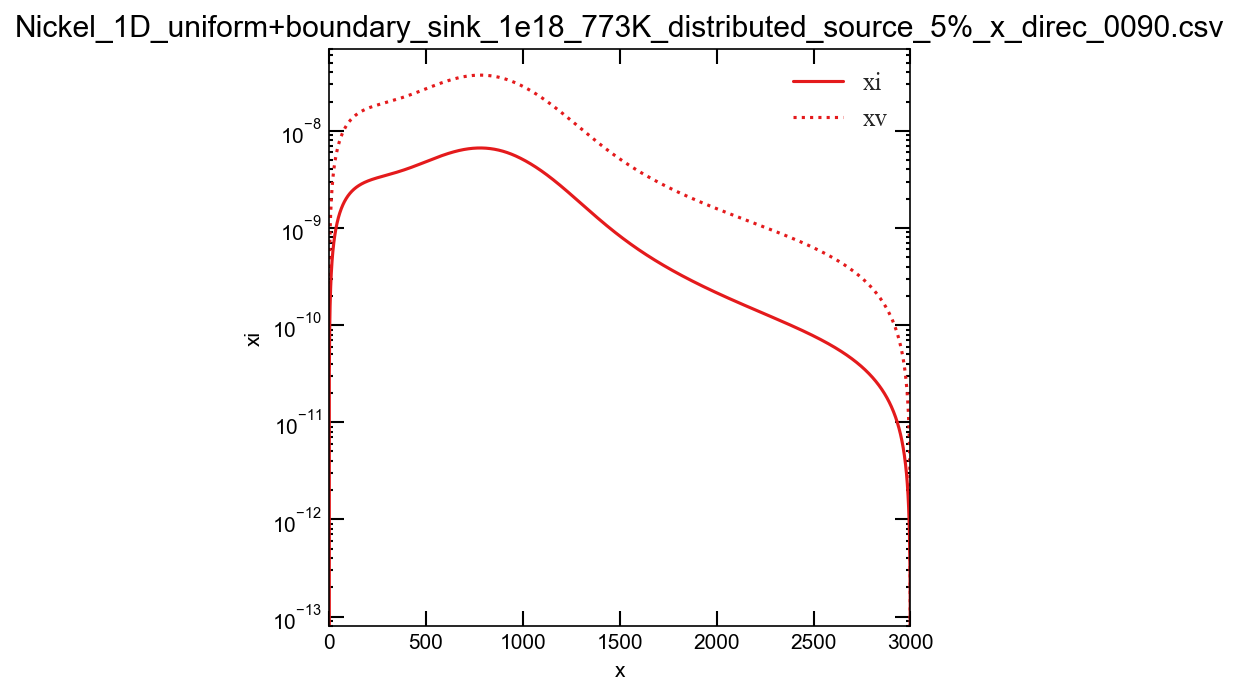

Data behind this chart, as committed beside it:
x, y, z, id, xi, xv, jvx, jix, xie, xve, Di, Dv, K0_dist_FP, K0_dist_II, super_saturation, void_nucleation_rate
0, 0, 0, 0, 0, 3.7e-11, -3.2026208337528e-11, -3.18298169452e-11, 0, 3.7e-11, 1, 0.181, 2.2622735593755e-13, 9.5403363319204e-24, 1, 4.3037883693406e-07
1, 0, 0, 1, 3.18298169452e-11, 2.139403775554e-10, -3.2026208337528e-11, -3.18298169452e-11, 0, 3.7e-11, 1, 0.181, 2.2623323415188e-13, 9.818479170555e-24, 1.029, 5.0330279858717e-07
2, 0, 0, 2, 6.3433430436854e-11, 3.8963100451353e-10, -3.180000347942e-11, -3.1603613491654e-11, 0, 3.7e-11, 1, 0.181, 2.2623877588307e-13, 1.0104478483309e-23, 1.059, 5.8599993817272e-07
3, 0, 0, 3, 9.4810901921417e-11, 5.6407221264192e-10, -3.1573858671239e-11, -3.1377471484563e-11, 0, 3.7e-11, 1, 0.181, 2.2624398314318e-13, 1.0398548610828e-23, 1.088, 6.7945319667757e-07
4, 0, 0, 4, 1.2596233300498e-10, 7.3726455563977e-10, -3.1347814082611e-11, -3.1151431083561e-11, 0, 3.7e-11, 1, 0.181, 2.2624885797588e-13, 1.070090952035e-23, 1.117, 7.8471319232768e-07
5, 0, 0, 5, 1.5688786458619e-10, 9.0920880434742e-10, -3.1121909016086e-11, -3.0925531581211e-11, 0, 3.7e-11, 1, 0.181, 2.2625340245697e-13, 1.1011786947138e-23, 1.147, 9.0290082044289e-07
6, 0, 0, 6, 1.8758767599614e-10, 1.0799059419943e-09, -3.0896181914088e-11, -3.0699811409952e-11, 0, 3.7e-11, 1, 0.181, 2.2625761869474e-13, 1.1331412539294e-23, 1.176, 1.0352098735452e-06
7, 0, 0, 7, 2.1806198414543e-10, 1.2493571594865e-09, -3.0670670366089e-11, -3.0474308149284e-11, 0, 3.7e-11, 1, 0.181, 2.2626150883045e-13, 1.1660024006042e-23, 1.205, 1.1829096807058e-06
8, 0, 0, 8, 2.4831104267858e-10, 1.4175638507352e-09, -3.0445411116005e-11, -3.0249058533159e-11, 0, 3.7e-11, 1, 0.181, 2.2626507503876e-13, 1.1997865269535e-23, 1.235, 1.3473477651356e-06
9, 0, 0, 9, 2.7833514113617e-10, 1.5845276080269e-09, -3.0220440069801e-11, -3.0024098457587e-11, 0, 3.7e-11, 1, 0.181, 2.2626831952817e-13, 1.2345186620287e-23, 1.264, 1.5299525190378e-06
10, 0, 0, 10, 3.081346041246e-10, 1.7502502174373e-09, -2.9995792303283e-11, -2.9799462988432e-11, 0, 3.7e-11, 1, 0.181, 2.262712445415e-13, 1.2702244876304e-23, 1.293, 1.732235894763e-06
11, 0, 0, 11, 3.37709790494e-10, 1.9147336542885e-09, -2.9771502070075e-11, -2.9575186369396e-11, 0, 3.7e-11, 1, 0.181, 2.2627385235634e-13, 1.3069303545986e-23, 1.323, 1.9557961113193e-06
12, 0, 0, 12, 3.6706109252417e-10, 2.077980078652e-09, -2.9547602809778e-11, -2.9351302030167e-11, 0, 3.7e-11, 1, 0.181, 2.262761452855e-13, 1.3446632994909e-23, 1.352, 2.2023203753063e-06
13, 0, 0, 13, 3.961889351189e-10, 2.2399918308966e-09, -2.9324127156278e-11, -2.9127842594738e-11, 0, 3.7e-11, 1, 0.181, 2.262781256775e-13, 1.3834510616546e-23, 1.381, 2.4735876153581e-06
14, 0, 0, 14, 4.2509377500878e-10, 2.4007714272845e-09, -2.9101106946212e-11, -2.8904839889872e-11, 0, 3.7e-11, 1, 0.181, 2.2627979591702e-13, 1.4233221007035e-23, 1.41, 2.7714712291947e-06
15, 0, 0, 15, 4.5377609996249e-10, 2.5603215556137e-09, -2.8878573227581e-11, -2.8682324953716e-11, 0, 3.7e-11, 1, 0.181, 2.262811584254e-13, 1.4643056144077e-23, 1.44, 3.097941842394e-06
16, 0, 0, 16, 4.8223642800703e-10, 2.7186450709092e-09, -2.8656556268486e-11, -2.8460328044538e-11, 0, 3.7e-11, 1, 0.181, 2.2628221566111e-13, 1.5064315570051e-23, 1.469, 3.4550700780114e-06
17, 0, 0, 17, 5.1047530665662e-10, 2.8757449911633e-09, -2.8435085565992e-11, -2.8238878649594e-11, 0, 3.7e-11, 1, 0.181, 2.2628297012023e-13, 1.5497306579454e-23, 1.498, 3.8450293361883e-06
18, 0, 0, 18, 5.3849331215073e-10, 3.0316244931252e-09, -2.8214189855103e-11, -2.8018005494102e-11, 0, 3.7e-11, 1, 0.181, 2.2628342433697e-13, 1.5942344410742e-23, 1.528, 4.2700985829044e-06
19, 0, 0, 19, 5.6629104870106e-10, 3.1862869081409e-09, -2.7993897117846e-11, -2.7797736550329e-11, 0, 3.7e-11, 1, 0.181, 2.2628358088416e-13, 1.6399752442689e-23, 1.557, 4.732665147035e-06
20, 0, 0, 20, 5.9386914774782e-10, 3.3397357180439e-09, -2.7774234592443e-11, -2.7578099046764e-11, 0, 3.7e-11, 1, 0.181, 2.2628344237374e-13, 1.6869862395352e-23, 1.586, 5.235227524902e-06
21, 0, 0, 21, 6.212282672252e-10, 3.4919745510968e-09, -2.7555228782576e-11, -2.7359119477384e-11, 0, 3.7e-11, 1, 0.181, 2.2628301145725e-13, 1.7353014535746e-23, 1.616, 5.7803981915001e-06
22, 0, 0, 22, 6.483690908362e-10, 3.6430071779848e-09, -2.733690546673e-11, -2.7140823610996e-11, 0, 3.7e-11, 1, 0.181, 2.262822908264e-13, 1.7849557888335e-23, 1.645, 6.3709064176112e-06
23, 0, 0, 23, 6.7529232733685e-10, 3.7928375078611e-09, -2.71192897076e-11, -2.6923236500651e-11, 0, 3.7e-11, 1, 0.181, 2.2628128321354e-13, 1.8359850450443e-23, 1.674, 7.0096010920187e-06
24, 0, 0, 24, 7.0199870982997e-10, 3.9414695844443e-09, -2.6902405861572e-11, -2.6706382493118e-11, 0, 3.7e-11, 1, 0.181, 2.262799913922e-13, 1.8884259412697e-23, 1.703, 7.6994535480479e-06
25, 0, 0, 25, 7.2848899506839e-10, 4.0889075821694e-09, -2.6686277588247e-11, -2.6490285238417e-11, 0, 3.7e-11, 1, 0.181, 2.2627841817761e-13, 1.9423161384602e-23, 1.733, 8.4435603936787e-06
26, 0, 0, 26, 7.5476396276778e-10, 4.2351558023906e-09, -2.6470927860023e-11, -2.6274967699396e-11, 0, 3.7e-11, 1, 0.181, 2.2627656642726e-13, 1.9976942625381e-23, 1.762, 9.2451463444809e-06
27, 0, 0, 27, 7.8082441492913e-10, 4.3802186696376e-09, -2.625637897171e-11, -2.6060452161351e-11, 0, 3.7e-11, 1, 0.181, 2.2627443904139e-13, 2.0545999280164e-23, 1.791, 1.0107567058623e-05
28, 0, 0, 28, 8.0667117517081e-10, 4.5241007279259e-09, -2.604265255018e-11, -2.5846760241675e-11, 0, 3.7e-11, 1, 0.181, 2.2627203896359e-13, 2.1130737621679e-23, 1.82, 1.1034311973252e-05
29, 0, 0, 29, 8.3230508807035e-10, 4.6668066371195e-09, -2.5829769564051e-11, -2.5633912899543e-11, 0, 3.7e-11, 1, 0.181, 2.2626936918129e-13, 2.1731574297533e-23, 1.85, 1.2029007141509e-05
30, 0, 0, 30, 8.5772701851596e-10, 4.8083411693481e-09, -2.5617750333378e-11, -2.5421930445605e-11, 0, 3.7e-11, 1, 0.181, 2.2626643272637e-13, 2.234893658323e-23, 1.879, 1.3095418069488e-05
31, 0, 0, 31, 8.8293785106766e-10, 4.9487092054773e-09, -2.5406614539371e-11, -2.5210832551703e-11, 0, 3.7e-11, 1, 0.181, 2.2626323267567e-13, 2.2983262641024e-23, 1.908, 1.4237452552443e-05
32, 0, 0, 32, 9.0793848932825e-10, 5.0879157316326e-09, -2.5196381234113e-11, -2.5000638260592e-11, 0, 3.7e-11, 1, 0.181, 2.2625977215161e-13, 2.3635001784769e-23, 1.937, 1.5459163509557e-05
33, 0, 0, 33, 9.3272985532391e-10, 5.2259658357778e-09, -2.4987068850282e-11, -2.4791365995662e-11, 0, 3.7e-11, 1, 0.181, 2.2625605432269e-13, 2.4304614750858e-23, 1.967, 1.6764751816623e-05
34, 0, 0, 34, 9.5731288889457e-10, 5.3628647043461e-09, -2.4778695210871e-11, -2.4583033570659e-11, 0, 3.7e-11, 1, 0.181, 2.2625208240413e-13, 2.4992573975409e-23, 1.996, 1.8158569135947e-05
35, 0, 0, 35, 9.8168854709397e-10, 5.4986176189257e-09, -2.4571277538899e-11, -2.4375658199396e-11, 0, 3.7e-11, 1, 0.181, 2.2624785965839e-13, 2.5699363877824e-23, 2.025, 1.964512074284e-05
36, 0, 0, 36, 1.0058578035994e-09, 5.6332299529981e-09, -2.4364832467106e-11, -2.4169256505448e-11, 0, 3.7e-11, 1, 0.181, 2.2624338939582e-13, 2.6425481150859e-23, 2.054, 2.1229068348076e-05
37, 0, 0, 37, 1.0298216481312e-09, 5.7667071687308e-09, -2.4159376047627e-11, -2.3963844531831e-11, 0, 3.7e-11, 1, 0.181, 2.262386749752e-13, 2.7171435057341e-23, 2.083, 2.2915232915649e-05
38, 0, 0, 38, 1.0535810858819e-09, 5.8990548138228e-09, -2.3954923761649e-11, -2.3759437750654e-11, 0, 3.7e-11, 1, 0.181, 2.2623371980435e-13, 2.7937747733684e-23, 2.113, 2.4708597475255e-05
39, 0, 0, 39, 1.0771371369546e-09, 6.0302785184031e-09, -2.3751490529031e-11, -2.3556051072744e-11, 0, 3.7e-11, 1, 0.181, 2.2622852734074e-13, 2.8724954500344e-23, 2.142, 2.6614309928862e-05
40, 0, 0, 40, 1.1004908358119e-09, 6.1603839919826e-09, -2.3549090717896e-11, -2.3353698857237e-11, 0, 3.7e-11, 1, 0.181, 2.2622310109208e-13, 2.9533604179359e-23, 2.171, 2.863768585077e-05
41, 0, 0, 41, 1.123643230733e-09, 6.2893770204588e-09, -2.3347738154185e-11, -2.3152394921131e-11, 0, 3.7e-11, 1, 0.181, 2.2621744461697e-13, 3.0364259419132e-23, 2.2, 3.078421128061e-05
42, 0, 0, 42, 1.1465953832818e-09, 6.4172634631724e-09, -2.3147446131166e-11, -2.29521525488e-11, 0, 3.7e-11, 1, 0.181, 2.2621156152545e-13, 3.1217497026611e-23, 2.229, 3.3059545508647e-05
43, 0, 0, 43, 1.1693483677833e-09, 6.5440492500172e-09, -2.2948227418901e-11, -2.2752984501457e-11, 0, 3.7e-11, 1, 0.181, 2.2620545547968e-13, 3.2093908307012e-23, 2.258, 3.54695238529e-05
44, 0, 0, 44, 1.1919032708098e-09, 6.6697403786009e-09, -2.2750094273663e-11, -2.2554903026574e-11, 0, 3.7e-11, 1, 0.181, 2.2619913019455e-13, 3.2994099411271e-23, 2.288, 3.8020160427398e-05
45, 0, 0, 45, 1.2142611906771e-09, 6.7943429114589e-09, -2.2553058447298e-11, -2.2357919867244e-11, 0, 3.7e-11, 1, 0.181, 2.2619258943831e-13, 3.3918691691353e-23, 2.317, 4.071765090119e-05
46, 0, 0, 46, 1.2364232369486e-09, 6.9178629733182e-09, -2.2357131196535e-11, -2.2162046271491e-11, 0, 3.7e-11, 1, 0.181, 2.2618583703321e-13, 3.4868322063624e-23, 2.346, 4.3568375247429e-05
47, 0, 0, 47, 1.2583905299501e-09, 7.0403067484134e-09, -2.216232329223e-11, -2.1967293001517e-11, 0, 3.7e-11, 1, 0.181, 2.2617887685614e-13, 3.5843643380426e-23, 2.375, 4.6578900482064e-05
48, 0, 0, 48, 1.280164200293e-09, 7.161680477853e-09, -2.1968645028554e-11, -2.1773670342886e-11, 0, 3.7e-11, 1, 0.181, 2.2617171283929e-13, 3.6845324810041e-23, 2.404, 4.9755983391615e-05
49, 0, 0, 49, 1.3017453884066e-09, 7.2819904570359e-09, -2.1776106232113e-11, -2.1581188113648e-11, 0, 3.7e-11, 1, 0.181, 2.2616434897079e-13, 3.7874052225228e-23, 2.433, 5.3106573249548e-05
50, 0, 0, 50, 1.32313524408e-09, 7.4012430331188e-09, -2.1584716270996e-11, -2.1389855673386e-11, 0, 3.7e-11, 1, 0.181, 2.2615678929538e-13, 3.8930528600492e-23, 2.462, 5.6637814520685e-05
51, 0, 0, 51, 1.3443349260122e-09, 7.5194446025318e-09, -2.1394484063756e-11, -2.1199681932199e-11, 0, 3.7e-11, 1, 0.181, 2.2614903791507e-13, 4.0015474418299e-23, 2.491, 6.0357049553225e-05
52, 0, 0, 52, 1.3653456013718e-09, 7.6366016085446e-09, -2.1205418088319e-11, -2.1010675359608e-11, 0, 3.7e-11, 1, 0.181, 2.2614109898981e-13, 4.1129628084393e-23, 2.52, 6.4271821257879e-05
53, 0, 0, 53, 1.3861684453652e-09, 7.7527205388806e-09, -2.101752639081e-11, -2.0822843993389e-11, 0, 3.7e-11, 1, 0.181, 2.2613297673819e-13, 4.2273746352435e-23, 2.549, 6.8389875773584e-05
54, 0, 0, 54, 1.4068046408135e-09, 7.8678079233795e-09, -2.0830816594309e-11, -2.063619544832e-11, 0, 3.7e-11, 1, 0.181, 2.2612467543808e-13, 4.344860475813e-23, 2.579, 7.2719165119473e-05
55, 0, 0, 55, 1.4272553777384e-09, 7.9818703317084e-09, -2.0645295907523e-11, -2.0450736924859e-11, 0, 3.7e-11, 1, 0.181, 2.2611619942735e-13, 4.4654998063071e-23, 2.608, 7.7267849832503e-05
56, 0, 0, 56, 1.4475218529561e-09, 8.0949143711193e-09, -2.0460971133373e-11, -2.0266475217734e-11, 0, 3.7e-11, 1, 0.181, 2.2610755310452e-13, 4.5893740708477e-23, 2.637, 8.2044301590362e-05
57, 0, 0, 57, 1.4676052696806e-09, 8.2069466842546e-09, -2.0277848677501e-11, -2.0083416724443e-11, 0, 3.7e-11, 1, 0.181, 2.2609874092953e-13, 4.7165667279044e-23, 2.666, 8.7057105819217e-05
58, 0, 0, 58, 1.4875068371342e-09, 8.3179739469988e-09, -2.0095934556692e-11, -1.9901567453682e-11, 0, 3.7e-11, 1, 0.181, 2.2608976742438e-13, 4.8471632977121e-23, 2.695, 9.2315064285934e-05
59, 0, 0, 59, 1.5072277701679e-09, 8.4280028663756e-09, -1.9915234407202e-11, -1.9720933033673e-11, 0, 3.7e-11, 1, 0.181, 2.2608063717385e-13, 4.9812514107412e-23, 2.724, 9.7827197674151e-05
... 2,941 more rows
